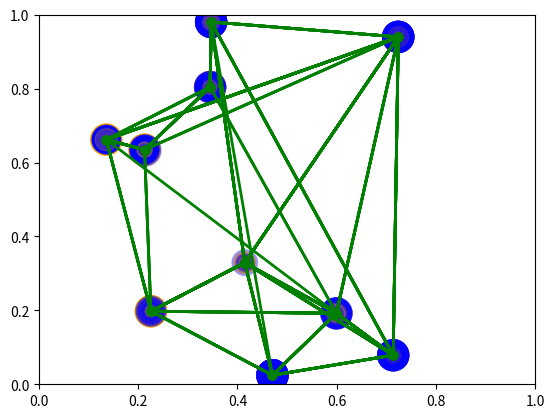

The matplotlib source for this figure:
import numpy as np
import matplotlib.pyplot as plt


def distance(point1, point2):
    return np.sqrt(np.sum((point1 - point2)**2))


points = np.array([
    [0.13549547, 0.66202045],
    [0.47046747, 0.02456593],
    [0.34690738, 0.98025478],
    [0.41461822, 0.32904476],
    [0.34483581, 0.8041709],
    [0.22544901, 0.19767214],
    [0.59941989, 0.19204002],
    [0.21255983, 0.63456189],
    [0.72419519, 0.93991517],
    [0.7139072, 0.07865282]
])
n_ants = 1
n_iterations = 5
alpha = 1
beta = 1
evaporation_rate = 0.5
Q = 1

n_points = len(points)
pheromone = np.ones((n_points, n_points))
best_path = []
best_path_length = np.inf

for _ in range(n_iterations):
    paths = []
    path_lengths = []

    for ant in range(n_ants):
        visited = np.array([False]*n_points)
        current_point = np.random.randint(n_points)
        visited[current_point] = True
        path = [current_point]
        path_length = 0

        while False in visited:
            unvisited = np.where(np.logical_not(visited))[0]
            probabilities = np.zeros(len(unvisited))

            distances = []
            pheromones = []
            for i, unvisited_point in enumerate(unvisited):
                distances.append(
                    distance(
                        points[current_point],
                        points[unvisited_point]
                    )
                )
                pheromones.append(
                    pheromone[current_point, unvisited_point]
                )
                probabilities[i] = (
                    pheromone[current_point, unvisited_point]**alpha /
                    distance(
                        points[current_point],
                        points[unvisited_point]
                    )**beta
                )

            probabilities /= np.sum(probabilities)
            distances /= np.max(distances)
            pheromones = np.array([float(i) for i in pheromones])

            next_point = np.random.choice(unvisited, p=probabilities)
            path.append(next_point)
            path_length += distance(
                points[current_point],
                points[next_point]
            )
            visited[next_point] = True
            current_point = next_point
            plt.scatter(
                points[unvisited][:, 0],
                points[unvisited][:, 1],
                s=pheromones*500,
                c='orange', marker='o', alpha=0.3
            )
            plt.scatter(
                points[unvisited][:, 0],
                points[unvisited][:, 1],
                s=distances*500,
                c='blue', marker='o', alpha=0.3
            )
            print(f"{path=}")
            plt.plot(
                points[path][:, 0],
                points[path][:, 1],
                c='g', linestyle='-', linewidth=2, marker='o'
            )
            plt.xlim((0, 1))
            plt.ylim((0, 1))
            plt.show()

        paths.append(path)
        path_lengths.append(path_length)

        if path_length < best_path_length:
            best_path = path
            best_path_length = path_length

    pheromone *= evaporation_rate

    for path, path_length in zip(paths, path_lengths):
        for i in range(n_points-1):
            pheromone[path[i], path[i+1]] += Q/path_length
        pheromone[path[-1], path[0]] += Q/path_length

best_path_points = points[best_path]
plt.scatter(points[:, 0], points[:, 1], c='r', marker='o')
plt.plot(
    best_path_points[:, 0],
    best_path_points[:, 1],
    c='g', linestyle='-', linewidth=2, marker='o'
)

plt.show()
